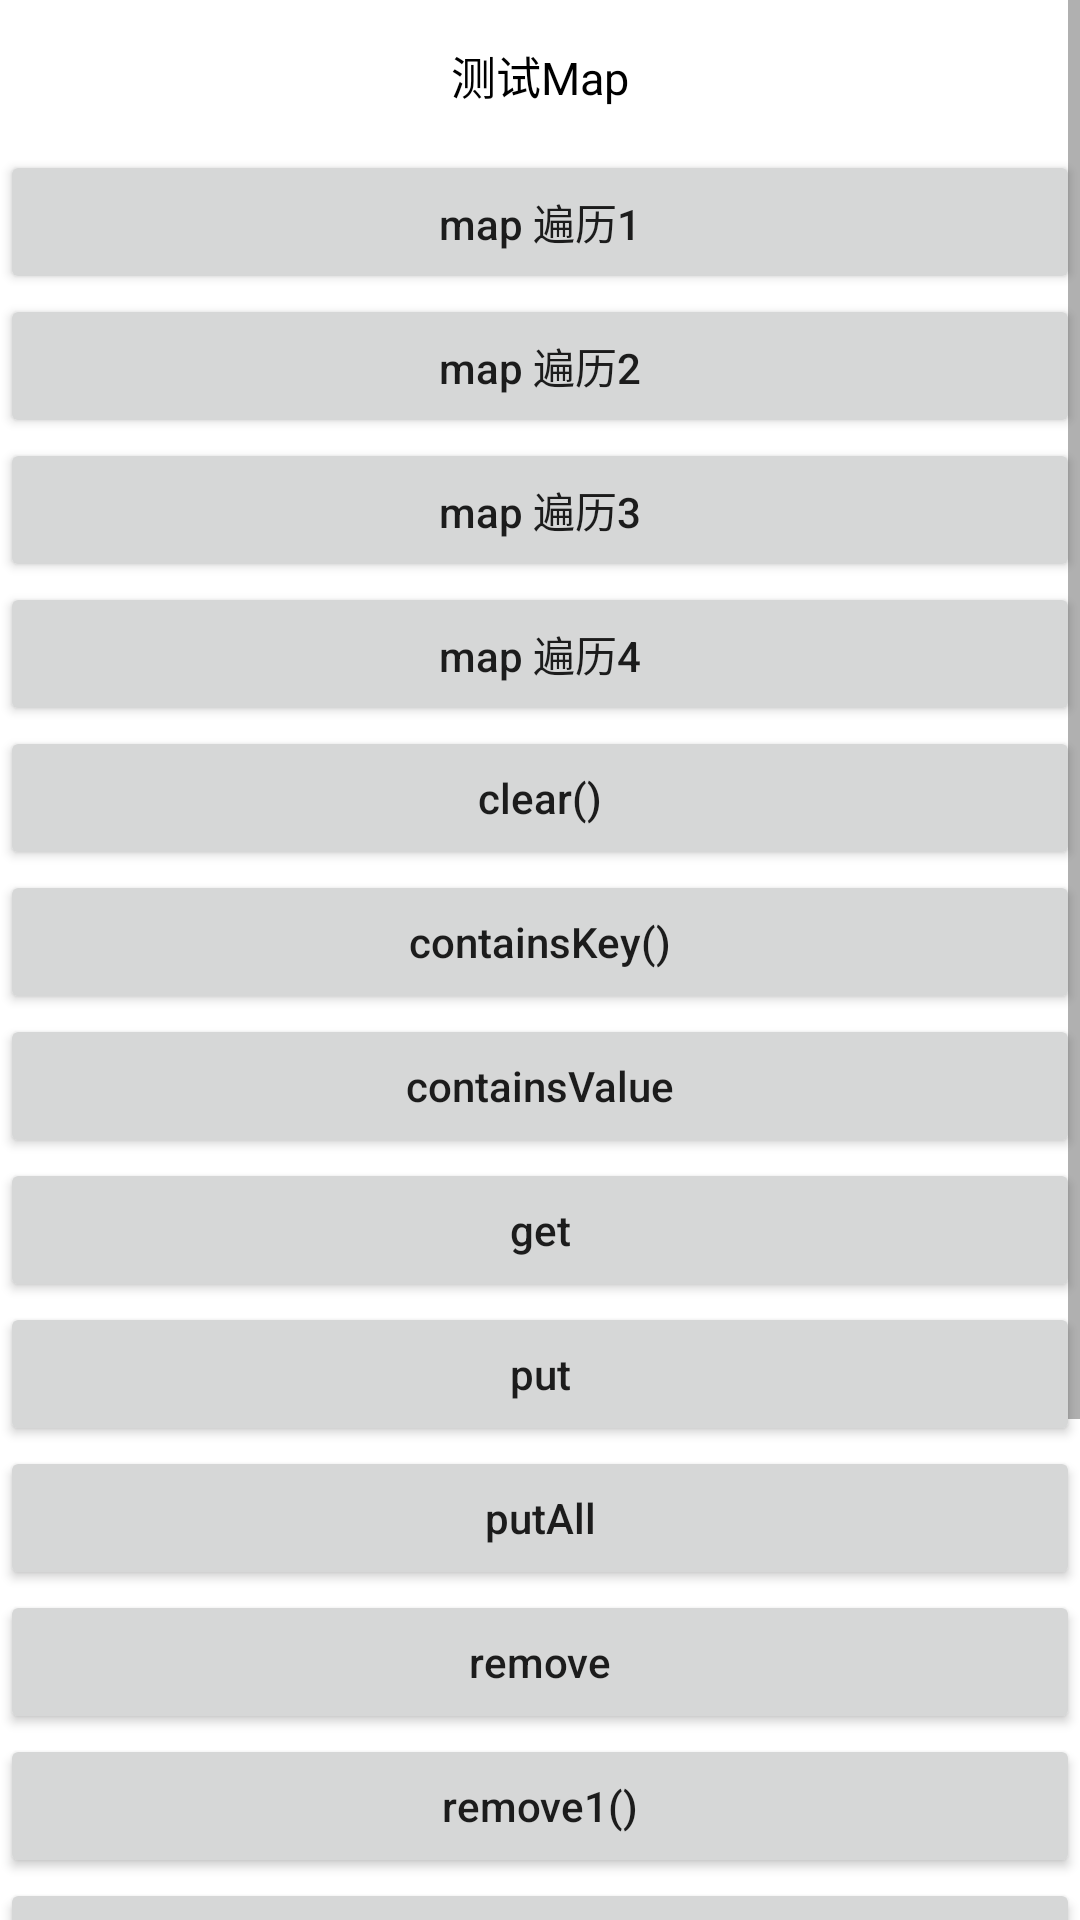

This screen was rendered from an Android layout file. Write that file and the resources it references.
<!-- AndroidManifest.xml: application theme Theme.JavaSetDemo -->
<!-- res/layout/activity_map.xml -->
<?xml version="1.0" encoding="utf-8"?>
<ScrollView xmlns:android="http://schemas.android.com/apk/res/android"
    xmlns:app="http://schemas.android.com/apk/res-auto"
    xmlns:tools="http://schemas.android.com/tools"
    android:layout_width="match_parent"
    android:layout_height="match_parent"
    tools:context=".MainActivity">

    <LinearLayout
        android:layout_width="match_parent"
        android:layout_height="match_parent"
        android:orientation="vertical" >

        <TextView
            android:id="@+id/tv_des"
            android:layout_width="match_parent"
            android:layout_height="50dp"
            android:gravity="center"
            android:textColor="#000000"
            android:textSize="15sp"
            android:layout_marginTop="@dimen/margin_top"
            android:text="测试Map"/>

        <Button
            android:layout_width="match_parent"
            android:layout_height="wrap_content"
            android:textAllCaps="false"
            android:text="map 遍历1"
            android:onClick="onTraverse1"
            android:layout_marginTop="@dimen/margin_top" />

        <Button
            android:layout_width="match_parent"
            android:layout_height="wrap_content"
            android:textAllCaps="false"
            android:text="map 遍历2"
            android:onClick="onTraverse2"
            android:layout_marginTop="@dimen/margin_top" />

        <Button
            android:layout_width="match_parent"
            android:layout_height="wrap_content"
            android:textAllCaps="false"
            android:text="map 遍历3"
            android:onClick="onTraverse3"
            android:layout_marginTop="@dimen/margin_top" />

        <Button
            android:layout_width="match_parent"
            android:layout_height="wrap_content"
            android:textAllCaps="false"
            android:text="map 遍历4"
            android:onClick="onTraverse4"
            android:layout_marginTop="@dimen/margin_top" />

        <Button
            android:layout_width="match_parent"
            android:layout_height="wrap_content"
            android:textAllCaps="false"
            android:text="clear()"
            android:onClick="onClear"
            android:layout_marginTop="@dimen/margin_top" />

        <Button
            android:layout_width="match_parent"
            android:layout_height="wrap_content"
            android:textAllCaps="false"
            android:text="containsKey()"
            android:onClick="onContainsKey"
            android:layout_marginTop="@dimen/margin_top" />

        <Button
            android:layout_width="match_parent"
            android:layout_height="wrap_content"
            android:textAllCaps="false"
            android:text="containsValue"
            android:onClick="onContainsValue"
            android:layout_marginTop="@dimen/margin_top" />

        <Button
            android:layout_width="match_parent"
            android:layout_height="wrap_content"
            android:textAllCaps="false"
            android:text="get"
            android:onClick="onGet"
            android:layout_marginTop="@dimen/margin_top" />

        <Button
            android:layout_width="match_parent"
            android:layout_height="wrap_content"
            android:textAllCaps="false"
            android:text="put"
            android:onClick="onPut"
            android:layout_marginTop="@dimen/margin_top" />

        <Button
            android:layout_width="match_parent"
            android:layout_height="wrap_content"
            android:textAllCaps="false"
            android:text="putAll"
            android:onClick="onPutAll"
            android:layout_marginTop="@dimen/margin_top" />

        <Button
            android:layout_width="match_parent"
            android:layout_height="wrap_content"
            android:textAllCaps="false"
            android:text="remove"
            android:onClick="onRemove"
            android:layout_marginTop="@dimen/margin_top" />

        <Button
            android:layout_width="match_parent"
            android:layout_height="wrap_content"
            android:textAllCaps="false"
            android:text="remove1()"
            android:onClick="onRemove1"
            android:layout_marginTop="@dimen/margin_top" />

        <Button
            android:layout_width="match_parent"
            android:layout_height="wrap_content"
            android:textAllCaps="false"
            android:text="entrySet"
            android:onClick="onEntrySet"
            android:layout_marginTop="@dimen/margin_top" />

        <Button
            android:layout_width="match_parent"
            android:layout_height="wrap_content"
            android:textAllCaps="false"
            android:text="keySet"
            android:onClick="onKeySet"
            android:layout_marginTop="@dimen/margin_top" />

        <Button
            android:layout_width="match_parent"
            android:layout_height="wrap_content"
            android:textAllCaps="false"
            android:text="isEmpty"
            android:onClick="onIsEmpty"
            android:layout_marginTop="@dimen/margin_top" />

        <Button
            android:layout_width="match_parent"
            android:layout_height="wrap_content"
            android:textAllCaps="false"
            android:text="size"
            android:onClick="onSize"
            android:layout_marginTop="@dimen/margin_top" />

        <Button
            android:layout_width="match_parent"
            android:layout_height="wrap_content"
            android:textAllCaps="false"
            android:text="values"
            android:onClick="onValues"
            android:layout_marginTop="@dimen/margin_top" />

    </LinearLayout>

</ScrollView>
<!-- resources referenced by this layout -->
<resources>
  <style name="Theme.JavaSetDemo" parent="Theme.MaterialComponents.DayNight.DarkActionBar">
          
          <item name="colorPrimary">@color/purple_500</item>
          <item name="colorPrimaryVariant">@color/purple_700</item>
          <item name="colorOnPrimary">@color/white</item>
          
          <item name="colorSecondary">@color/teal_200</item>
          <item name="colorSecondaryVariant">@color/teal_700</item>
          <item name="colorOnSecondary">@color/black</item>
          
          <item name="android:statusBarColor">?attr/colorPrimaryVariant</item>
          
      </style>
  <!-- not gathered from this repository: default colours our renderer supplied (Android Studio template values) -->
  <color name="purple_500">#FF6200EE</color>
  <color name="purple_700">#FF3700B3</color>
  <color name="teal_200">#FF03DAC5</color>
  <color name="teal_700">#FF018786</color>
  <color name="black">#FF000000</color>
  <color name="white">#FFFFFFFF</color>
</resources>
